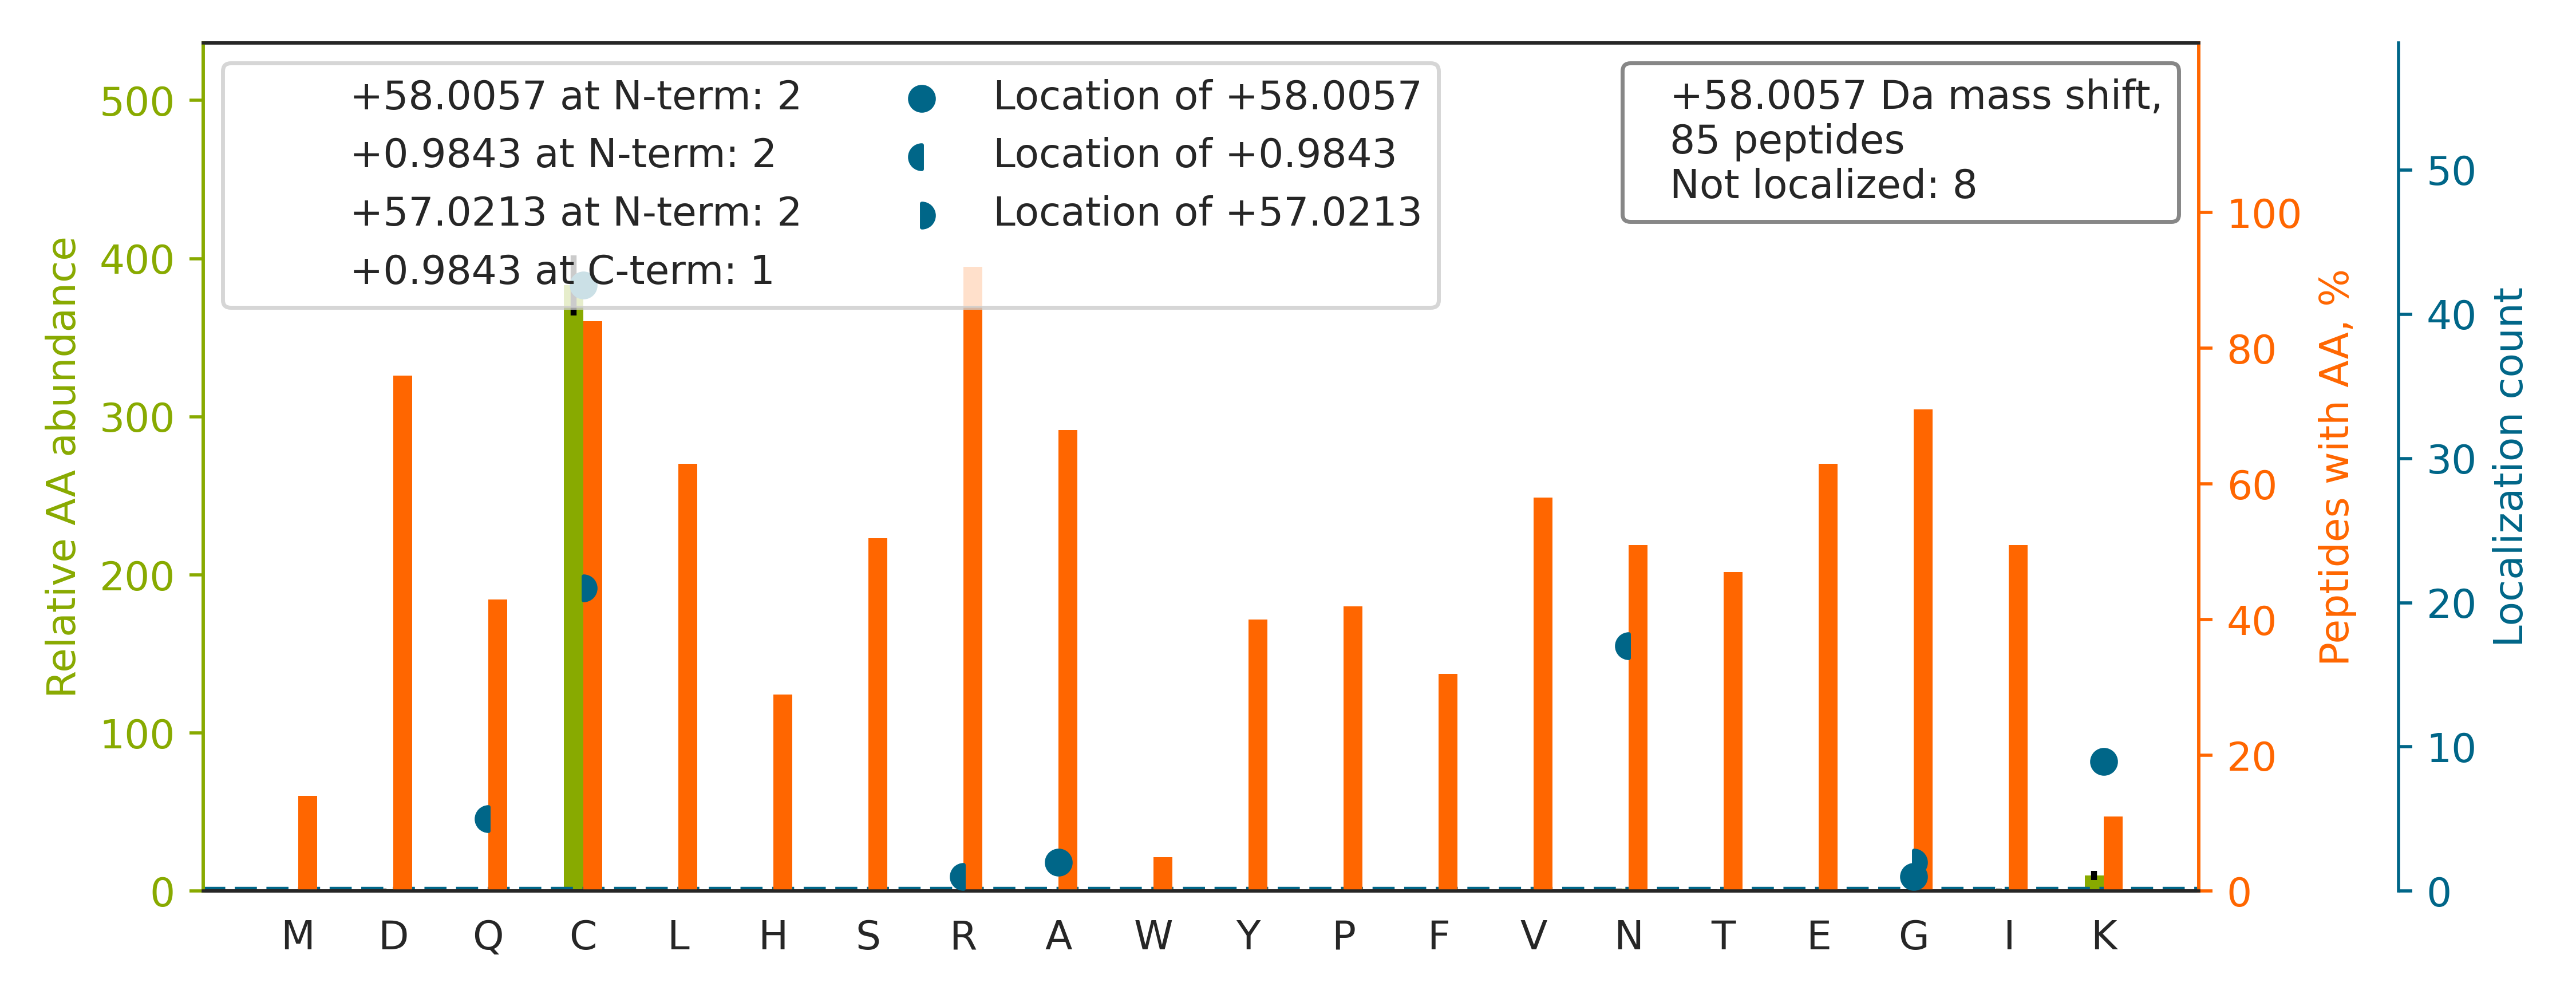

The data file committed next to this chart (first rows):
top isoform	localization score	spectrum
FAC[+57]N[+1]GTVIEHPEYGEVIQLQGDQR	0.02356	Exp1_Rep1_Frac3.29725.29725.3
VPADTEVVC[+58]APPTAYIDFAR	0.9903	Exp1_Rep1_Frac3.32893.32893.2
VPTANVSVVDLTC[+58]R	0.9993	Exp1_Rep1_Frac4.28635.28635.2
LTTPTYGDLNHLVSATMSGVTTC[+58]LR	0.9926	Exp1_Rep1_Frac7.32844.32844.3
ALVLDC[+58]HYPEDEVGQEDEAESDIFSIR	1	Exp1_Rep1_Frac2.32741.32741.3
TVTAMDVVYALK[+58]R	0.9135	Exp1_Rep1_Frac8.33274.33274.2
LQVEPAVDTSGVQC[+57]YGPGIEGQ[+1]GVFR	0.9176	Exp1_Rep1_Frac3.31792.31792.3
EVFSSC[+58]SSEVVLSGDDEEYQR	0.9923	Exp1_Rep1_Frac1.28725.28725.3
NEAIQAAHDAVAQEG[+58]QCR	0.8906	Exp1_Rep1_Frac2.18347.18347.3
C[+58]FIEEIPDETMVIGNYR	0.9804	Exp1_Rep1_Frac2.33942.33942.3
ADHQPLTEASYVNLPTIALCNTDSPLR		Exp1_Rep1_Frac4.31995.31995.3
NTGIIC[+58]TIGPASR	1	Exp1_Rep1_Frac5.22632.22632.2
HEC[+58]QANGPEDLNR	0.9992	Exp1_Rep1_Frac1.9404.9404.2
IC[+58]DQWDALGSLTHSR	0.06266	Exp1_Rep1_Frac6.29946.29946.3
IIPGFMC[+58]QGGDFTR	0.9173	Exp1_Rep1_Frac6.32521.32521.2
DSYVGDEAQSK[+58]R	0.9077	Exp1_Rep1_Frac1.16370.16370.2
YDGSTIVPGEQGAEYQHFIQQC[+58]TDDVR	0.9993	Exp1_Rep1_Frac2.29508.29508.3
VIGSGC[+58]NLDSAR	0.8782	Exp1_Rep1_Frac3.19722.19722.2
DELFALEQSCAQVVLQAANER		Exp1_Rep1_Frac3.34726.34726.3
AQNTWGC[+58]GNSLR	0.8375	Exp1_Rep1_Frac4.17415.17415.2
SAVENC[+58]QDSWR	0.8769	Exp1_Rep1_Frac1.16705.16705.2
AILQEN[+1]GC[+57]LSDSDMFSQAGLR	0.1075	Exp1_Rep1_Frac4.31896.31896.3
DLTTAGAVTQC[+58]YR	0.8906	Exp1_Rep1_Frac3.21977.21977.2
SAAEMYGSSFDLDYG[+57]FQR[+1]	0.02687	Exp1_Rep1_Frac3.31729.31729.3
TFVNITPAEVGVLVGK[+58]DR	0.9103	Exp1_Rep1_Frac7.33324.33324.3
GQDHC[+58]GIESEVVAGIPR	0.883	Exp1_Rep1_Frac2.23526.23526.3
GLGTDEDSLIEIIC[+58]SR	0.9854	Exp1_Rep1_Frac3.34450.34450.2
TGSQGQC[+58]TQVR	0.9922	Exp1_Rep1_Frac1.7614.7614.2
AAVEEGIVLGGGCALLR		Exp1_Rep1_Frac3.32280.32280.3
GAGTDEGC[+58]LIEILASR	0.9148	Exp1_Rep1_Frac2.33052.33052.3
DFTPVC[+58]TTELGR	1	Exp1_Rep1_Frac2.26279.26279.2
AFDTAGN[+1]GYC[+57]R	0.891	Exp1_Rep1_Frac3.17790.17790.2
NTNDAN[+1]SC[+57]QIIIPQNQVNR	0.02087	Exp1_Rep1_Frac3.21199.21199.3
LDQEDALLGSYPVDDGCR		Exp1_Rep1_Frac1.31050.31050.3
DNGN[+1]GTYSC[+57]SYVPR	0.9182	Exp1_Rep1_Frac2.16876.16876.2
GC[+58]PPDDIENPR	0.8229	Exp1_Rep1_Frac1.15937.15937.2
AGAHLQGGAK[+58]R	0.8588	Exp1_Rep1_Frac5.7098.7098.2
AC[+58]QSIYPLHDVFVR	0.8638	Exp1_Rep1_Frac5.27561.27561.3
VAPEEHPVLLTEAPLNPKANR		Exp1_Rep1_Frac4.27587.27587.3
AC[+57]N[+1]VLQSSHLEDYPFNAEY	0.5184	Exp1_Rep1_Frac3.32169.32169.3
AC[+58]LISLGYDVENDR	0.9831	Exp1_Rep1_Frac3.32244.32244.3
ACANPAAGSVILLENLR		Exp1_Rep1_Frac5.32446.32446.3
C[+58]AGNEDIITLR	0.9858	Exp1_Rep1_Frac2.24414.24414.2
GDFC[+58]IQVGR	0.9964	Exp1_Rep1_Frac3.24519.24519.2
VEYPIMYSTDPEN[+1]GHIFNC[+57]IQR	0.08876	Exp1_Rep1_Frac4.30934.30934.3
GPAGNNDC[+58]R	0.983	Exp1_Rep1_Frac1.6002.6002.2
C[+57]EVN[+1]GAGAHPLFAFLR	0.8793	Exp1_Rep1_Frac6.29617.29617.3
IYHPNINSN[+1]GSIC[+57]LDILR	0.9405	Exp1_Rep1_Frac6.29637.29637.3
TSEVNC[+58]YR	0.9756	Exp1_Rep1_Frac1.11934.11934.2
IK[+58]IIAPPER	0.8752	Exp1_Rep1_Frac7.25815.25815.2
DSLYVDGDCTMDIR		Exp1_Rep1_Frac1.27838.27838.2
EGALC[+58]EENMR	0.9851	Exp1_Rep1_Frac1.16654.16654.2
RGSTAGGC[+58]R	0.8093	Exp1_Rep1_Frac1.3382.3382.3
DNLTLWTSDSAGEECDAAEGAEN		Exp1_Rep1_Frac1.32706.32706.2
SLDLFNC[+58]EVTNLNDYR	0.01485	Exp1_Rep1_Frac3.33284.33284.3
ESC[+58]DSALR	0.9953	Exp1_Rep1_Frac1.11402.11402.2
LLC[+58]GLLAER	0.9738	Exp1_Rep1_Frac6.32296.32296.2
EIAQDFK[+58]TDLR	0.005566	Exp1_Rep1_Frac3.29977.29977.2
RSAAEMYGSSFDLDYG[+57]FQ[+1]R	0.8652	Exp1_Rep1_Frac4.27577.27577.3
DTIC[+58]NQDER	0.8389	Exp1_Rep1_Frac1.11170.11170.2
... 25 more rows
